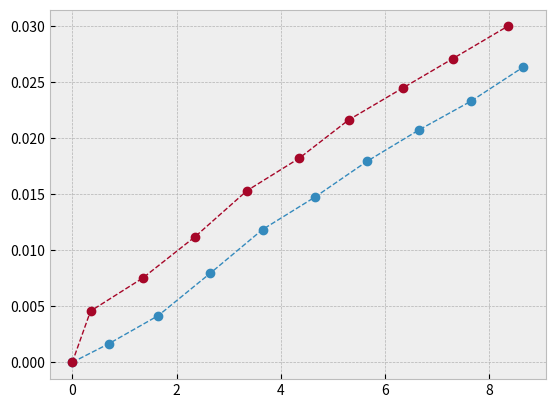

This chart was generated by the following Python code: (Note: this script raises an exception after producing the figure.)
import numpy as np
import matplotlib.pyplot as plt
from random import randint



cycles = [0.0, 0.05, 0.1, 0.15000000000000002, 0.2, 0.25, 0.30000000000000004, 0.35000000000000003, 0.4, 0.45, 0.5, 0.55,
          0.6000000000000001, 0.65, 0.7000000000000001, 0.75, 0.8, 0.8500000000000001, 0.9, 0.9500000000000001, 1.0, 1.05,
          1.1, 1.1500000000000001, 1.2000000000000002, 1.25, 1.3, 1.35, 1.4000000000000001, 1.4500000000000002, 1.5, 1.55,
          1.6, 1.6500000000000001, 1.7000000000000002, 1.75, 1.8, 1.85, 1.9000000000000001, 1.9500000000000002, 2.0,
          2.0500000000000003, 2.1, 2.15, 2.2, 2.25, 2.3000000000000003, 2.35, 2.4000000000000004, 2.45, 2.5, 2.5500000000000003,
          2.6, 2.6500000000000004, 2.7, 2.75, 2.8000000000000003, 2.85, 2.9000000000000004, 2.95, 3.0, 3.0500000000000003,
          3.1, 3.1500000000000004, 3.2, 3.25, 3.3000000000000003, 3.35, 3.4000000000000004, 3.45, 3.5, 3.5500000000000003, 3.6,
          3.6500000000000004, 3.7, 3.75, 3.8000000000000003, 3.85, 3.9000000000000004, 3.95, 4.0, 4.05, 4.1000000000000005,
          4.15, 4.2, 4.25, 4.3, 4.3500000000000005, 4.4, 4.45, 4.5, 4.55, 4.6000000000000005, 4.65, 4.7, 4.75, 4.800000000000001,
          4.8500000000000005, 4.9, 4.95, 5.0, 5.050000000000001, 5.1000000000000005, 5.15, 5.2, 5.25, 5.300000000000001, 5.3500000000000005,
          5.4, 5.45, 5.5, 5.550000000000001, 5.6000000000000005, 5.65, 5.7, 5.75, 5.800000000000001, 5.8500000000000005, 5.9, 5.95, 6.0, 6.050000000000001, 6.1000000000000005, 6.15, 6.2, 6.25, 6.300000000000001, 6.3500000000000005, 6.4, 6.45, 6.5, 6.550000000000001, 6.6000000000000005, 6.65, 6.7, 6.75, 6.800000000000001, 6.8500000000000005, 6.9, 6.95, 7.0, 7.050000000000001, 7.1000000000000005, 7.15, 7.2, 7.25, 7.300000000000001, 7.3500000000000005, 7.4, 7.45, 7.5, 7.550000000000001, 7.6000000000000005, 7.65, 7.7, 7.75, 7.800000000000001, 7.8500000000000005, 7.9, 7.95, 8.0, 8.05, 8.1, 8.15, 8.200000000000001, 8.25, 8.3, 8.35, 8.4, 8.450000000000001, 8.5, 8.55, 8.6, 8.65, 8.700000000000001, 8.75, 8.8, 8.85, 8.9, 8.950000000000001, 9.0]

strain = [0.0, 0.0015931005515946695, 0.002626969420715431, 0.003392996590373509, 0.0037496421269588042, 0.004142609527270465,
          0.0044546743109727975, 0.004575687987183389, 0.00441076389030662, 0.003926659950151647, 0.00300593631937947, 0.002222457216953004,
          0.0017172354932690995, 0.001693675468581628, 0.0016602378519065732, 0.0017684242817978019, 0.0019222027085808175, 0.0021367965801760663,
          0.0027088195363837693, 0.003599821120436521, 0.0046649346675697615, 0.00584382865767251, 0.006636816669969723, 0.007001092593119728,
          0.007182458505185726, 0.00728487299129515, 0.007388217193554526, 0.007519394638041228, 0.007268119261236377, 0.006581232852214352,
          0.005569487252408645, 0.0048118710329964785, 0.004312099943753125, 0.004173419715196733, 0.004282020003840125, 0.004431761304214034,
          0.004629577270589714, 0.0048676454425443305, 0.005524241056388413, 0.006516737266718518, 0.00784294262815438, 0.008991866483531879, 0.009836179994536879, 0.010382672746197533, 0.010758108526127099, 0.010896792759245188, 0.011092022282764534, 0.01119461906849438, 0.010927014314355936, 0.010424076082124624, 0.009533432993634154, 0.008686699215708615, 0.008140264934374255, 0.00796647293429489, 0.008151908443661529, 0.008393668006257465, 0.008572496854705094, 0.00899467467550131, 0.009625244645593832, 0.010593906196435061, 0.011963911062539929, 0.013147172159847008, 0.014038310627844016, 0.01457422876246449, 0.014785557863819025, 0.015065430183828873, 0.01526438004584017, 0.015321889037238258, 0.015055250512777492, 0.01440644273473551, 0.013347521855506025, 0.012471833074867942, 0.011987974496790574, 0.011859309700505178, 0.011875099797170953, 0.012055928405862427, 0.012123874421731799, 0.012480822605948294, 0.012978930288643019, 0.01394986940237342, 0.01515503933344818, 0.016384416732674816, 0.017244663331191824, 0.01772509373595795, 0.017881980193494938, 0.0180991256094641, 0.018130345853915594, 0.018212424168978628, 0.017936184022854615, 0.01724234058630718, 0.01626143479830862, 0.01528351576832962, 0.014759773364209151, 0.01473850964235932, 0.014829623665668631, 0.014914503378904466, 0.015183346741320995, 0.015539856641898988, 0.016157954476058563, 0.01711893433207532, 0.01837838136451389, 0.01959342620106492, 0.02046934014640669, 0.0209975739132312, 0.0213647890110144, 0.02154656339710722, 0.02163958861649217, 0.021540361081742853, 0.021252963254688412, 0.02060870508772356, 0.01968512856574165, 0.018674256811274183, 0.018156922735509937, 0.01793557042724038, 0.018033401336852314, 0.018137109621919476, 0.018262769119208155, 0.01862794364507426, 0.019107364358662296, 0.020182102677863738, 0.021406072205626896, 0.022649236926627406, 0.023463916601932047, 0.023954824550666297, 0.024126996462173485, 0.024285736310883793, 0.024473140415192413, 0.02452084540514677, 0.024222009717739423, 0.023466218147609963, 0.02240376488194954, 0.021516156230548224, 0.020964716029353205, 0.02074750460382797, 0.020754592455041767, 0.020954981401062885, 0.021131495215883644, 0.02133925161844872, 0.02191516457224103, 0.022879238440760667, 0.02420104930417754, 0.02528936672156929, 0.026137406153677566, 0.026669636466778, 0.02684288099823083, 0.026933927944623407, 0.027115899418099637, 0.02710447953277464, 0.02684256158445943, 0.026096363018378685, 0.024975796821137302, 0.024072101068730048, 0.023537795483214333, 0.023321402289031182, 0.023399069027554256, 0.023489081194942692, 0.023644540541802563, 0.024021074315761975, 0.02458044816485063, 0.025617453386939437, 0.026892940800409746, 0.028176436866647094, 0.029030767260062533, 0.02944685451941927, 0.02968532668486119, 0.029804230188804383, 0.02992480472044324, 0.03, 0.02978570590127, 0.029093102787865595, 0.028070587710540645, 0.027171168407073797, 0.026607814178127954, 0.02636028710353022, 0.0263618442451501, 0.02647758686954176, 0.026664338518962747, 0.02687292152983245, 0.02736166092799099, 0.028333467897468063, 0.02951031223280901]

def cyclic_strain_analyzer(cycles, strain):
    '''
    Функция для обработки кривой деформаций при динамическом нагружении
    :param cycles: массив циклов нагружения
    :param strain: массив деформации
    :return: результаты обработки
    '''
    plt.style.use('bmh')
    x_max_array, y_max_array, x_min_array, y_min_array = min_max_search(cycles, strain)
    x_middle_line_array = []
    y_middle_line_array = []
    i = 0
    while i < (len(x_min_array)):
        x_middle_line_array.append((x_max_array[i] + x_min_array[i]) / 2)
        y_middle_line_array.append((y_max_array[i] + y_min_array[i]) / 2)
        i += 1
    distance_min = []
    distance_max = []
    distance_comparison_min = []
    distance_comparison_max = []

    i, k = 0, 0
    while i < len(y_min_array):
        while k < len(x_middle_line_array):
            distance_comparison_min.append(np.sqrt(
                (x_min_array[i] - x_middle_line_array[k]) ** 2 + (y_min_array[i] - y_middle_line_array[k]) ** 2))
            k += 1
        k = 0
        i += 1
        distance_min.append(min(distance_comparison_min))
        distance_comparison_min = []

    i, k = 0, 0
    while i < len(y_max_array):
        while k < len(x_middle_line_array):
            distance_comparison_max.append(np.sqrt(
                (x_max_array[i] - x_middle_line_array[k]) ** 2 + (y_max_array[i] - y_middle_line_array[k]) ** 2))
            k += 1
        k = 0
        i += 1
        distance_max.append(min(distance_comparison_max))
        distance_comparison_max = []

    plt.plot(x_middle_line_array, y_middle_line_array, label='средняя линия')
    plt.plot(x_min_array, y_min_array, linewidth=1, linestyle='dashed')
    plt.plot(x_max_array, y_max_array, linewidth=1, linestyle='dashed')
    plt.plot(cycles, strain)
    plt.legend()
    plt.show()
def min_max_search(x: np.array, y: np.array) -> dict:
    '''
    .....................
    :param x:
    :param y:
    :return:
    '''

    y_max_array = [0]
    x_min_array = [0]
    y_min_array = [0]
    x_max_array = [0]

    i = 4
    while i < (len(y)):

        if y[i - 3] < y[i - 2] and y[i - 2] > y[i-1]:
            if y[i - 4] < y[i - 3] or y[i - 1] > y[i]:
                y_max_array.append(y[i - 2])
                x_max_array.append(x[i - 2])
        elif y[i - 3] > y[i - 2] and y[i - 2] < y[i-1]:
            if y[i - 4] > y[i - 3] and y[i - 1] < y[i]:
                y_min_array.append(y[i - 2])
                x_min_array.append(x[i - 2])
        elif y[i - 1] == y[i]:
            if y[i - 2] > y[i - 1]:
                y_min_array.append(y[i])
                x_min_array.append(x[i])
            else:
                y_max_array.append(y[i])
                x_max_array.append(x[i])
        i += 1

    plt.plot(x_min_array, y_min_array, linewidth=1, linestyle='dashed', marker='o',
             label='минимумы')  # строим графики минимумов
    plt.plot(x_max_array, y_max_array, linewidth=1, linestyle='dashed', marker='o',
             label='максимумы')  # строим графики максимумов

    y_min_array.append(y[i - 1])
    x_min_array.append(x[i - 1])
    y_max_array.append(y[i - 1])
    x_max_array.append(x[i - 1])
    # print(*y_max_array)
    temp = interpolate.interp1d(x_min_array, y_min_array)
    x_min_array_new = x
    y_min_array_new = temp(x_min_array_new)
    
    # print('y_max_array, y_min_array',y_max_array, y_min_array)
    # print('x_max_array, x_min_array', x_max_array, x_min_array)
    temp = interpolate.interp1d(x_max_array, y_max_array)
    x_max_array_new = x
    y_max_array_new = temp(x_max_array_new)

    maxX = np.max(x)
    minX = np.min(x)
    maxY = np.max(y)
    minY = np.min(y)
    print('maxX =', maxX, 'maxY =', maxY, 'minX =', minX, 'minY =', minY)

    return x_max_array_new, y_max_array_new, x_min_array_new, y_min_array_new


if __name__ == "__main__":
    cyclic_strain_analyzer(cycles, strain)
